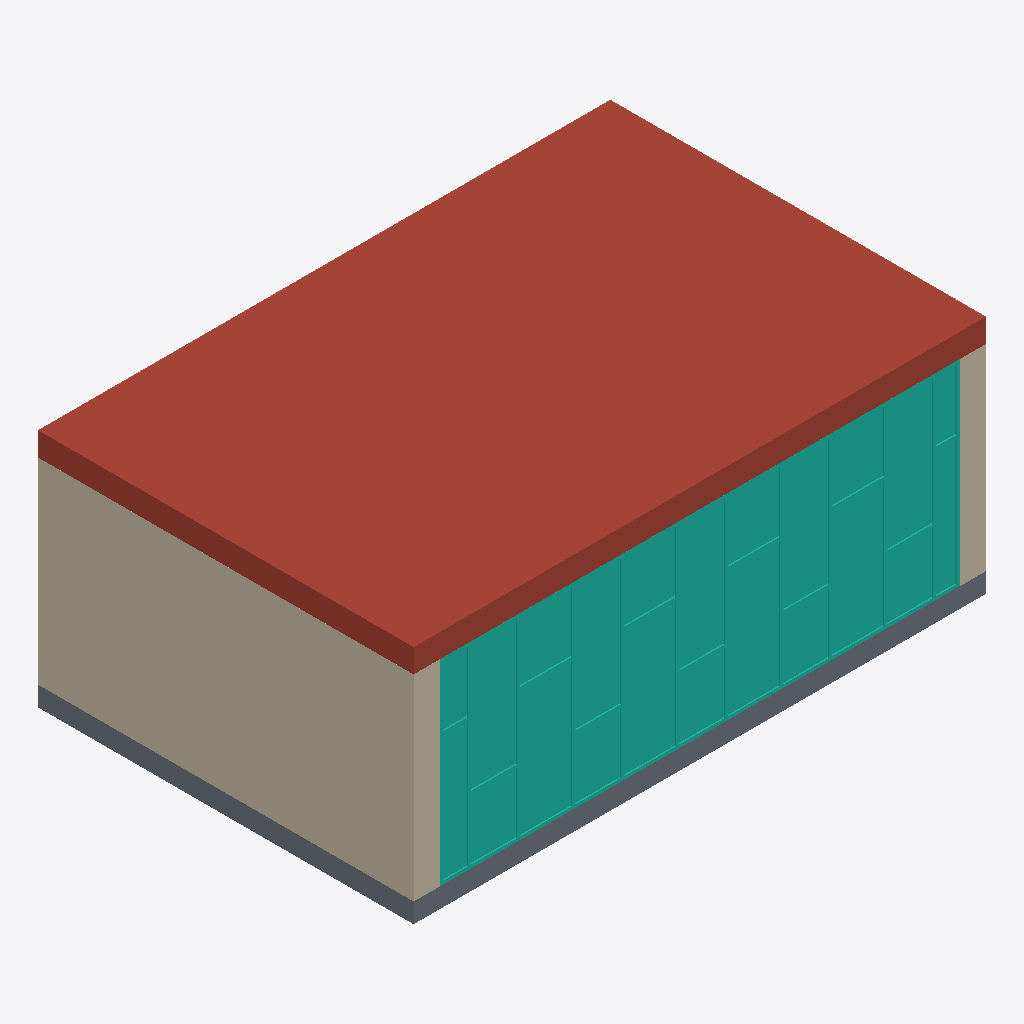
Isometric view of an IFC building model (IFC-SPF (STEP), schema IFC4, length unit metre), seen from the south-west, elements coloured by IFC class (only those large enough to see are counted): 2 walls (beige), 1 roof (red-brown), 1 curtain wall (teal), 1 slab (grey).
Extent 8.7 m × 5.7 m × 3.7 m (x, y, z). Storeys (2): EG at 0.00 m; 1. OG at 3.00 m. Elements (7): 3 IfcWallStandardCase, 2 IfcSlab, 1 IfcCurtainWall, 1 IfcDoor.

HEADER;
FILE_DESCRIPTION(('ViewDefinition [, QuantityTakeOffAddOnView, SpaceBoundary2ndLevelAddOnView]','Option [Drawing Scale: 100.000000]','Option [Global Unique Identifiers (GUID): Keep existing]','Option [Elements to export: Entire project]','Option [Partial Structure Display: Entire Model]','Option [IFC Domain: All]','Option [Structural Function: All Elements]','[30 more]'),'2;1');
FILE_NAME('S:\\[Projekte]\\IBPSA-Project-1\\ResearchTopics\\IFC-SpaceBoundaries-Testcases\\','2018-11-17T16:34:31',('Architect'),('Building Designer Office'),'The EXPRESS Data Manager Version 5.02.0100.09 : ','IFC file generated by GRAPHISOFT ARCHICAD-64 22.','The authorising person');
FILE_SCHEMA(('IFC4'));
ENDSEC;
DATA;
#70=IFCPROJECT('344O7vICcwH8qAEnwJDjSU',#12,'Projekt',$,$,$,$,(#66,#243),#53);
#91=IFCSITE('20FpTZCqJy2vhVJYtjuIce',#12,'Gelände',$,$,#88,$,$,.ELEMENT.,(52,31,0,0),(13,24,0,0),0.0,$,$);
#131=IFCBUILDING('00tMo7QcxqWdIGvc4sMN2A',#12,'Test-Building',$,$,#129,$,$,.ELEMENT.,$,$,$);
#165=IFCBUILDINGSTOREY('2Wk49hkHPC2hvWchm5NASJ',#12,'EG',$,$,#163,$,$,.ELEMENT.,0.0);
#32309=IFCBUILDINGSTOREY('2u8QLkhhx4HBrLqA_wnknJ',#12,'1. OG',$,$,#32308,$,$,.ELEMENT.,3.0);
#30119=IFCSLAB('0sKTUpI_f1afJ39pezi3cX',#12,'Dach-001',$,$,#30083,#30115,'3651D7B3-4BEA-4192-94C3-273A3DB039A1',.ROOF.);
#3042=IFCCURTAINWALL('1WEFnTmin4BAoCzW9baKra',#12,'Fassade-005',$,$,#3041,$,'6038FC5D-C2CC-442C-AC8C-F60265914D64',$);
#270=IFCWALLSTANDARDCASE('1_DPNcW4PDeBnvZ0QfH2Hz',#12,'Wand-003',$,$,#188,#263,'7E3595E6-8046-4DA0-BC79-8C06A944247D',$);
#29762=IFCSLAB('2Hk2pszfP8XBcOolGOM9eH',#12,'Decke-001',$,$,#29723,#29758,'91B82CF6-F696-4884-B998-CAF418589A11',.FLOOR.);
#1004=IFCWALLSTANDARDCASE('398WNqWlT3jRn1cNaDGbQB',#12,'Wand-003',$,$,#957,#999,'C92205F4-82F7-43B5-BC41-99790D42568B',$);
ENDSEC;
